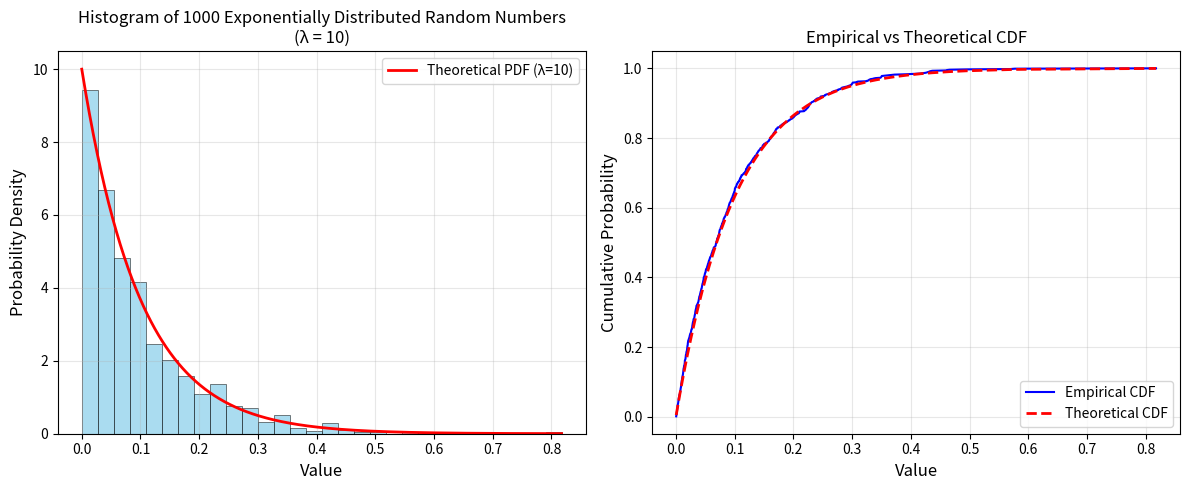

Source code (Python):
import numpy as np
import matplotlib.pyplot as plt

# Set random seed for reproducibility (optional)
np.random.seed(42)

# Parameters
n_samples = 1000
lambda_param = 10

# Generate exponentially distributed random numbers
# Note: numpy uses scale parameter (1/lambda) instead of rate parameter (lambda)
scale = 1 / lambda_param
exponential_samples = np.random.exponential(scale, n_samples)

# Calculate statistics
sample_mean = np.mean(exponential_samples)
sample_std = np.std(exponential_samples, ddof=1)  # Using sample standard deviation (n-1)

# Theoretical values for comparison
theoretical_mean = 1 / lambda_param
theoretical_std = 1 / lambda_param

# Print statistics
print(f"Exponential Distribution (λ = {lambda_param})")
print(f"Number of samples: {n_samples}")
print("-" * 40)
print(f"Sample mean:      {sample_mean:.4f}")
print(f"Theoretical mean: {theoretical_mean:.4f}")
print(f"Sample std dev:   {sample_std:.4f}")
print(f"Theoretical std:  {theoretical_std:.4f}")
print("-" * 40)
print(f"Min value: {np.min(exponential_samples):.4f}")
print(f"Max value: {np.max(exponential_samples):.4f}")

# Create histogram
plt.figure(figsize=(12, 5))

# Subplot 1: Histogram with theoretical PDF overlay
plt.subplot(1, 2, 1)
n_bins = 30
counts, bins, patches = plt.hist(exponential_samples, bins=n_bins, density=True, 
                                alpha=0.7, color='skyblue', edgecolor='black', linewidth=0.5)

# Overlay theoretical exponential PDF
x_theory = np.linspace(0, np.max(exponential_samples), 1000)
y_theory = lambda_param * np.exp(-lambda_param * x_theory)
plt.plot(x_theory, y_theory, 'r-', linewidth=2, label=f'Theoretical PDF (λ={lambda_param})')

plt.xlabel('Value', fontsize=12)
plt.ylabel('Probability Density', fontsize=12)
plt.title(f'Histogram of {n_samples} Exponentially Distributed Random Numbers\n(λ = {lambda_param})', fontsize=12)
plt.legend()
plt.grid(True, alpha=0.3)

# Subplot 2: Empirical CDF vs Theoretical CDF
plt.subplot(1, 2, 2)
sorted_samples = np.sort(exponential_samples)
empirical_cdf = np.arange(1, len(sorted_samples) + 1) / len(sorted_samples)
theoretical_cdf = 1 - np.exp(-lambda_param * sorted_samples)

plt.plot(sorted_samples, empirical_cdf, 'b-', linewidth=1.5, label='Empirical CDF')
plt.plot(sorted_samples, theoretical_cdf, 'r--', linewidth=2, label='Theoretical CDF')
plt.xlabel('Value', fontsize=12)
plt.ylabel('Cumulative Probability', fontsize=12)
plt.title('Empirical vs Theoretical CDF', fontsize=12)
plt.legend()
plt.grid(True, alpha=0.3)

plt.tight_layout()
plt.show()

# Additional analysis: percentage of values in first few intervals
intervals = [0.1, 0.2, 0.3, 0.5]
print(f"\nDistribution analysis:")
for interval in intervals:
    percentage = (exponential_samples <= interval).mean() * 100
    theoretical_percentage = (1 - np.exp(-lambda_param * interval)) * 100
    print(f"Values ≤ {interval:.1f}: {percentage:.1f}% (theoretical: {theoretical_percentage:.1f}%)")
